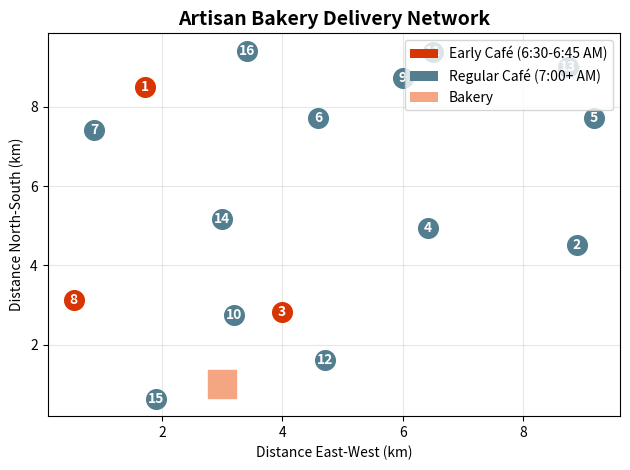

Write the Python code that produced this figure.
# ---
# jupyter:
#   jupytext:
#     text_representation:
#       extension: .py
#       format_name: percent
#       format_version: '1.3'
#       jupytext_version: 1.18.1
#   kernelspec:
#     display_name: Python 3 (ipykernel)
#     language: python
#     name: python3
# [redacted]
# ---

# %% [markdown]
# # Competition 04 - The Bakery Delivery Route
#
# Management Science - Artisan Bakery
#
# # Client Briefing: Artisan Bakery
#
# ## The Morning Delivery Crisis
#
# *“Every morning at 5 AM, our delivery van leaves with fresh bread for 16
# cafés across the city. Our driver currently takes much too long using
# his ‘intuition’ for the route. The fuel costs are killing us, and worse,
# some cafés get their bread late.*
#
# *Three of our premium clients open early at 6:30 AM and absolutely MUST
# have their bread by then. The others open at 8:00 AM or later. We’re
# spending way too much daily in excess fuel and labor costs.*
#
# *Can you optimize our morning delivery route? We need a solution that
# handles our early-bird cafés and minimizes total distance. Help us
# deliver happiness more efficiently!“*
#
# ## The Challenge
#
# ### Business Context
#
# -   **Current situation:** driver’s intuition, frequent late deliveries
# -   **Cost structure:**
#     -   Fuel: €1.80 per km
#     -   Driver: €35 per hour
#     -   Late penalty: €50 per late delivery (damages reputation)
# -   **Vehicle:** One delivery van, 20 km/h average speed in morning
#     traffic
# -   **Service Time:** 2 minutes at each café
#
# ## Data & Starter Code

# %%
import numpy as np
import pandas as pd
import matplotlib.pyplot as plt
import math
from datetime import datetime, timedelta

# DON'T MODIFY THIS DATA 
np.random.seed(2025)

# Bakery location (city center)
bakery_location = (3.0, 1.0)

# Generate 16 café locations randomly in a 10x10 km area
cafe_locations = []
for i in range(16):
    x = np.random.uniform(0.5, 9.5)
    y = np.random.uniform(0.5, 9.5)
    cafe_locations.append((x, y))

# Café names and opening times
cafe_info = pd.DataFrame({
    'cafe_id': range(1, 17),
    'name': [
        'Sunrise Bistro', 'The Daily Grind', 'Café Europa', 'Corner Coffee',
        'South Side Café', 'West End Espresso', 'Riverside Roast', 'Morning Glory',
        'Hilltop Haven', 'Central Perk', 'Midtown Munch', 'Old Town Oven',
        'Eastside Express', 'Downtown Deli', 'Westpark Café', 'Plaza Perks',
    ],
    'x': [loc[0] for loc in cafe_locations],
    'y': [loc[1] for loc in cafe_locations],
    'opening_time': [
        '06:30', '08:00', '06:30', '08:00',  # Cafés 1-4
        '08:00', '08:00', '08:00', '06:30',  # Cafés 5-8
        '08:00', '08:00', '08:00', '08:00',  # Cafés 9-12
        '08:00', '08:00', '08:00', '08:00'   # Cafés 13-16
    ],
    'time_window': [
        'EARLY', 'Regular', 'EARLY', 'Regular',  # Cafés 1-4
        'Regular', 'Regular', 'Regular', 'EARLY',  # Cafés 5-8
        'Regular', 'Regular', 'Regular', 'Regular',  # Cafés 9-12
        'Regular', 'Regular', 'Regular', 'Regular'   # Cafés 13-16
    ]
})

# Display the café information
print("CAFÉ INFORMATION:")
print("=" * 60)
print(cafe_info.to_string(index=False))
print("\n" + "=" * 60)
print(f"Bakery location: {bakery_location}")
print(f"Departure time: 5:00 AM")
print(f"Average speed: 20 km/h")
print("\nEARLY cafés (must arrive before opening):")
for _, row in cafe_info[cafe_info['time_window'] == 'EARLY'].iterrows():
    print(f"  - {row['name']} (Café {row['cafe_id']}): Opens at {row['opening_time']}")
# DON'T MODIFY THIS DATA 

# %% [markdown]
# ## Starter Code & Helper Functions

# %%
def calculate_distance(point1, point2):
    """Calculate Euclidean distance between two points."""
    return np.sqrt((point2[0] - point1[0])**2 + (point2[1] - point1[1])**2)

def create_distance_matrix(bakery_loc, cafe_locs):
    """Create a distance matrix for all locations."""
    all_locations = [bakery_loc] + cafe_locs
    n = len(all_locations)
    distances = np.zeros((n, n))

    for i in range(n):
        for j in range(n):
            if i != j:
                distances[i][j] = calculate_distance(all_locations[i], all_locations[j])

    return distances

def calculate_route_distance(route, distance_matrix):
    """
    Calculate total distance for a route (returns to start).
    
    Args:
        route: List of café indices in visit order (1-16)
        distance_matrix: Distance matrix (17x17, index 0 is bakery)
    
    Returns:
        Total distance in km
    """
    total = distance_matrix[0][route[0]]  # Bakery to first café
    for i in range(len(route) - 1):
        total += distance_matrix[route[i]][route[i+1]]  # Between cafés
    total += distance_matrix[route[-1]][0]  # Last café back to bakery
    return total

def calculate_arrival_times(route, distance_matrix, start_time="05:00", speed_kmh=20):
    """Calculate arrival time at each café."""
    arrivals = []
    current_time = datetime.strptime(start_time, "%H:%M")

    # Time to first café
    travel_minutes = (distance_matrix[0][route[0]] / speed_kmh) * 60
    current_time += timedelta(minutes=travel_minutes)
    arrivals.append(current_time.strftime("%H:%M"))

    # Time between cafés
    for i in range(len(route) - 1):
        travel_minutes = (distance_matrix[route[i]][route[i+1]] / speed_kmh) * 60
        current_time += timedelta(minutes=travel_minutes + 2)  # 2 min service time
        arrivals.append(current_time.strftime("%H:%M"))

    return arrivals

def check_time_windows(route, distance_matrix, cafe_info):
    """Check if route meets time window constraints."""
    arrivals = calculate_arrival_times(route, distance_matrix)
    violations = []

    for i, cafe_idx in enumerate(route):
        cafe = cafe_info.iloc[cafe_idx - 1]
        arrival = arrivals[i]
        opening = cafe['opening_time']

        if cafe['time_window'] == 'EARLY' and arrival > opening:
            violations.append({
                'cafe': cafe['name'],
                'arrival': arrival,
                'opening': opening,
                'late_by': (datetime.strptime(arrival, "%H:%M") -
                          datetime.strptime(opening, "%H:%M")).seconds // 60
            })

    return violations

# Create distance matrix
distance_matrix = create_distance_matrix(bakery_location, cafe_locations)
print("\nDistance matrix created. Ready to optimize!")


# %% [markdown]
# ## Visualization Function

# %%
def visualize_route(route, cafe_info, bakery_loc, title="Delivery Route"):
    """Visualize the delivery route on a map."""
    plt.figure()

    # Plot cafés
    for _, cafe in cafe_info.iterrows():
        color = '#D73502' if cafe['time_window'] == 'EARLY' else '#537E8F'
        plt.scatter(cafe['x'], cafe['y'], s=200, c=color, zorder=3)
        plt.annotate(f"{cafe['cafe_id']}", (cafe['x'], cafe['y']),
                    ha='center', va='center', color='white', fontweight='bold')

    # Plot bakery
    plt.scatter(bakery_loc[0], bakery_loc[1], s=400, c='#F4A582',
               marker='s', zorder=3, label='Bakery')

    # Plot route if provided
    if route:
        route_x = [bakery_loc[0]]
        route_y = [bakery_loc[1]]
        for cafe_id in route:
            cafe = cafe_info.iloc[cafe_id - 1]
            route_x.append(cafe['x'])
            route_y.append(cafe['y'])
        route_x.append(bakery_loc[0])
        route_y.append(bakery_loc[1])

        plt.plot(route_x, route_y, 'o-', color='gray', linewidth=2,
                markersize=0, alpha=0.6)

        # Add route order annotations
        for i, cafe_id in enumerate(route, 1):
            cafe = cafe_info.iloc[cafe_id - 1]
            plt.annotate(f"#{i}", (cafe['x'], cafe['y']),
                        xytext=(10, 10), textcoords='offset points',
                        fontsize=8, color='black')

    plt.xlabel('Distance East-West (km)')
    plt.ylabel('Distance North-South (km)')
    plt.title(title, fontsize=14, fontweight='bold')
    plt.grid(True, alpha=0.3)

    # Legend
    from matplotlib.patches import Patch
    legend_elements = [
        Patch(facecolor='#D73502', label='Early Café (6:30-6:45 AM)'),
        Patch(facecolor='#537E8F', label='Regular Café (7:00+ AM)'),
        Patch(facecolor='#F4A582', label='Bakery')
    ]
    plt.legend(handles=legend_elements, loc='upper right')

    plt.tight_layout()
    plt.show()

# Show the initial problem
visualize_route([], cafe_info, bakery_location, "Artisan Bakery Delivery Network")

# %% [markdown]
# ## Your Task
#
# In the lecture, you learned that **optimization problems** can be solved
# using local search by defining four components:
#
# 1.  **Search Space:** All possible routes visiting 16 cafés
# 2.  **Initial Solution:** Your construction algorithm creates a starting
#     route
# 3.  **Objective Function:** Total distance traveled (minimize this!)
# 4.  **Neighborhood:** How to create “nearby” solutions (2-opt swaps,
#     Or-opt moves, etc.)
#
# Your task is to implement these components for the bakery delivery
# problem.
#
# > **Important**
# >
# > -   Ensure early cafés are visited before their opening times
# > -   You may need to modify your algorithm to prioritize these
# > -   Use the provided `check_time_windows()` function to verify
# >     feasibility
#
# > **Tip**
# >
# > If time windows are too difficult for you, ignore them and just
# > optimized the route. You will have to pay some penalty then, but it is
# > potentially still better than the current route based on the drivers
# > intuition.
#
# ## Step 1: Initial Solution
#
# Try one or multiple approaches to create your initial solution.

# %%
# YOUR SOLUTION HERE

# %% [markdown]
# ## Step 2: Apply Local Search
#
# Use one or multiple local search algorithms to improve your initial
# solution.

# %%
# YOUR SOLUTION HERE

# %% [markdown]
# ## Step 3: Visualize Your Best Solution

# %%
# YOUR SOLUTION HERE

# %% [markdown]
# ## Step 4: Compute the financial impact

# %%
# YOUR SOLUTION HERE

# %% [markdown]
# ## Step 5: Create Your Submission
#
# Prepare a one-slide presentation (PDF) containing:
#
# -   **Your Best Route:** Total cost (potentially compared to random
#     route)
# -   **Approach:** Which initial construction and local search methods
#     did you use?
# -   **Map:** Visual showing routes (optional but recommended)
# -   **Strategy Justification:** 2-3 sentences explaining why your
#     approach works
#
# ## Tips for Success
#
# ### Strategy Suggestions
#
# 1.  **Quick Win:** Start with nearest neighbor, it’s simple and often
#     good enough
#     -   You practiced this in the tutorial with Bean Counter’s 10
#         franchises
# 2.  **Time Windows First:** Consider visiting early cafés first, even if
#     slightly suboptimal
#     -   The lecture showed how to modify construction algorithms for
#         time constraints
# 3.  **Improvement Focus:** Even basic 2-opt can save 10-20% distance
#     -   Remember to check feasibility after each swap
# 4.  **Validation:** Always check time windows!
#     -   Use `check_time_windows()` to verify your solution
#
# ### Common Pitfalls to Avoid
#
# -   Forgetting to return to bakery
# -   Not checking time windows until the end
# -   Over-optimizing distance at the expense of deadlines
# -   Starting from a café instead of the bakery
#
# ### Hints from the Baker
#
# *“The early bird cafés are my premium clients. I’d rather drive an extra
# kilometer than be late to them!”*
#
# *“My current driver always does the early cafés first, then figures out
# the rest. Maybe he’s onto something?”*
#
# *“Sometimes the ‘shortest’ route isn’t the best route when you factor in
# traffic patterns and delivery windows.”*
#
# ## Final Checklist
#
# Before presenting your solution, verify:
#
# -   [ ] All 16 cafés visited exactly once
# -   [ ] Route starts and ends at the bakery
# -   [ ] Early cafés (1, 3, 8) arrive before their opening times (if
#     possible!)
# -   [ ] No time window violations reported by `check_time_windows()`
# -   [ ] Route distance calculated correctly (includes return to bakery)
# -   [ ] Improvement shown from initial to final solution
# -   [ ] One-slide presentation ready with visualization and metrics
#
# ## Good Luck!
